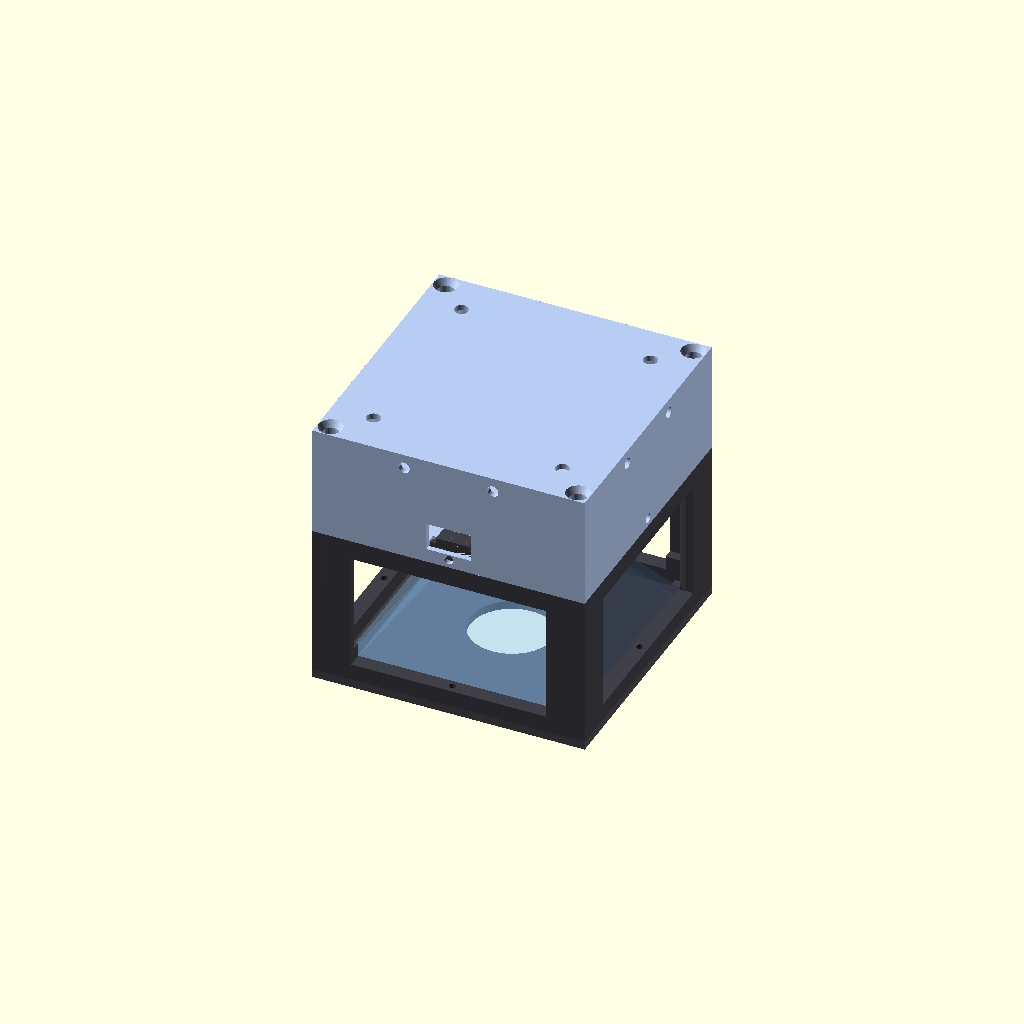
Cell 1: rendered with the file's own defaults.
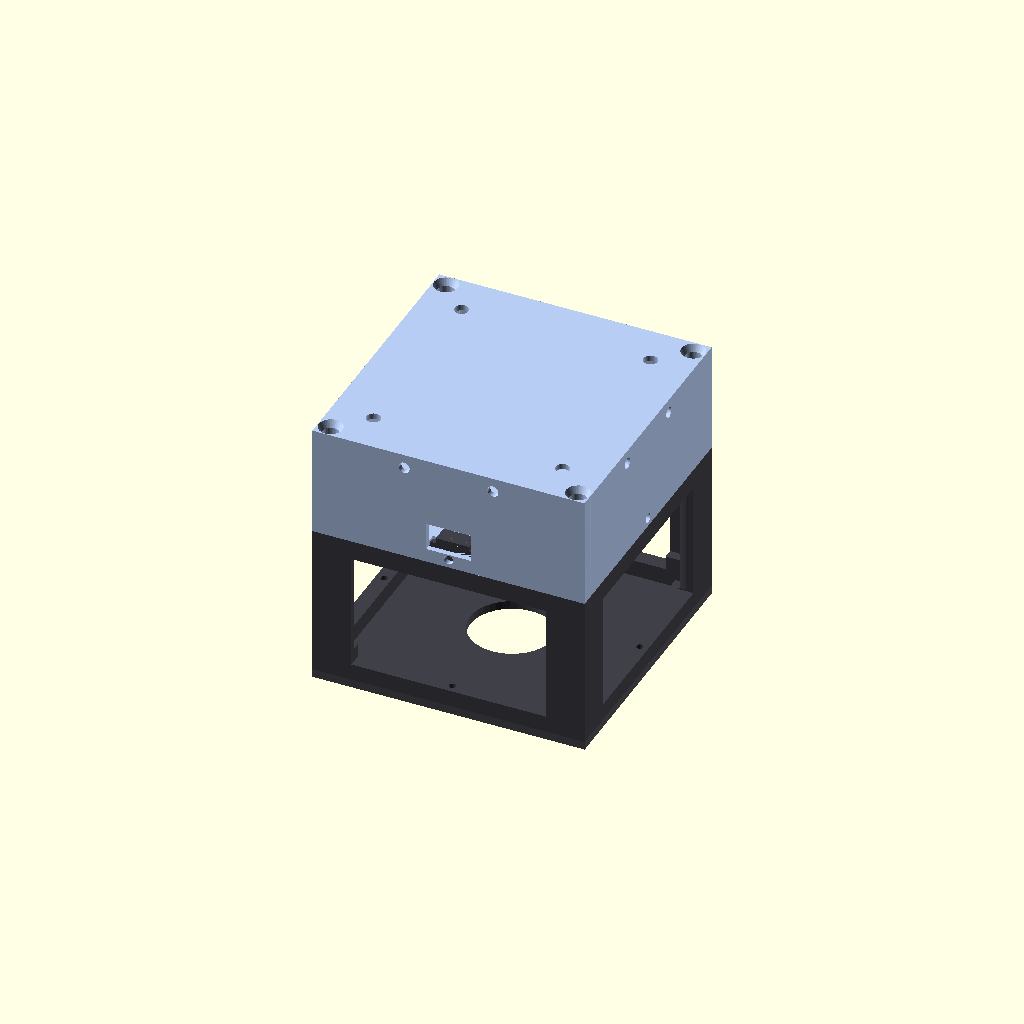
Cell 2: the same model with W_BASE = 170.
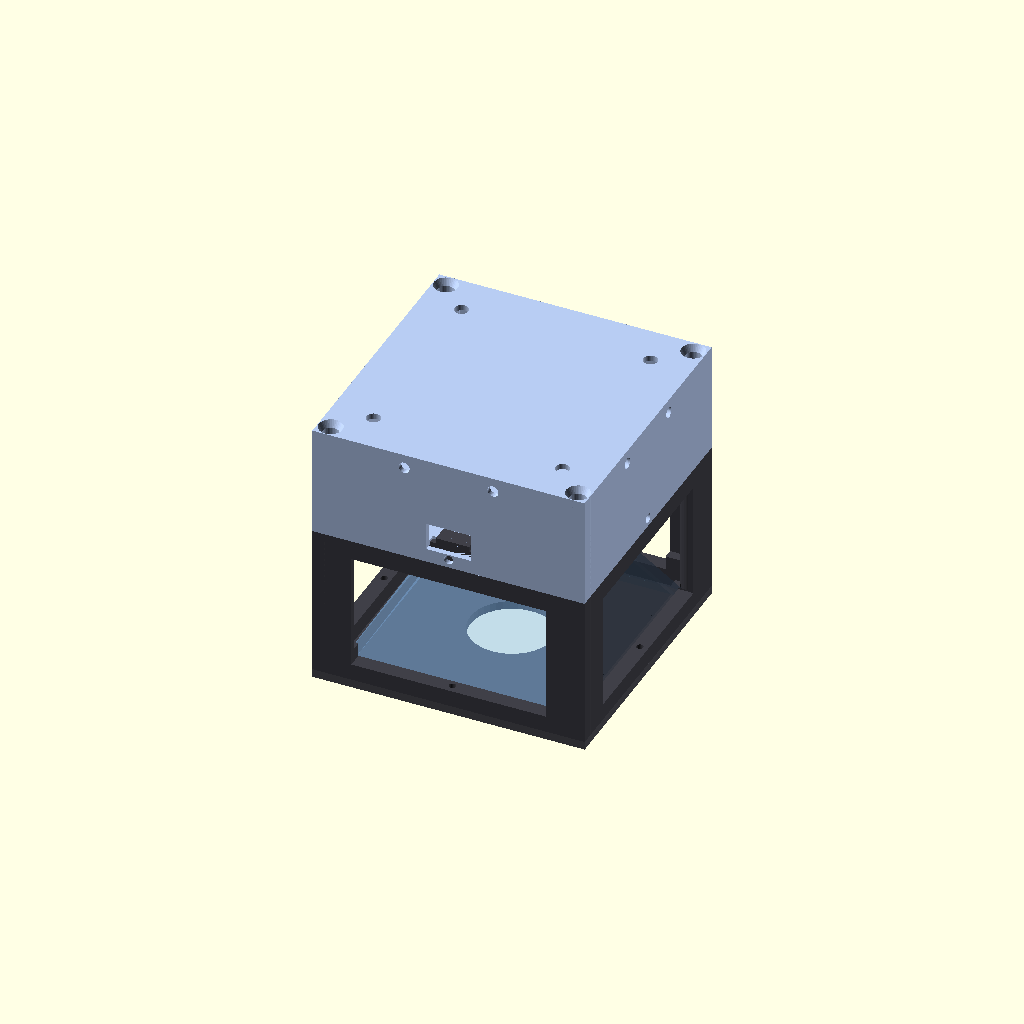
Cell 3: W_TOP = 18 (everything else at default).
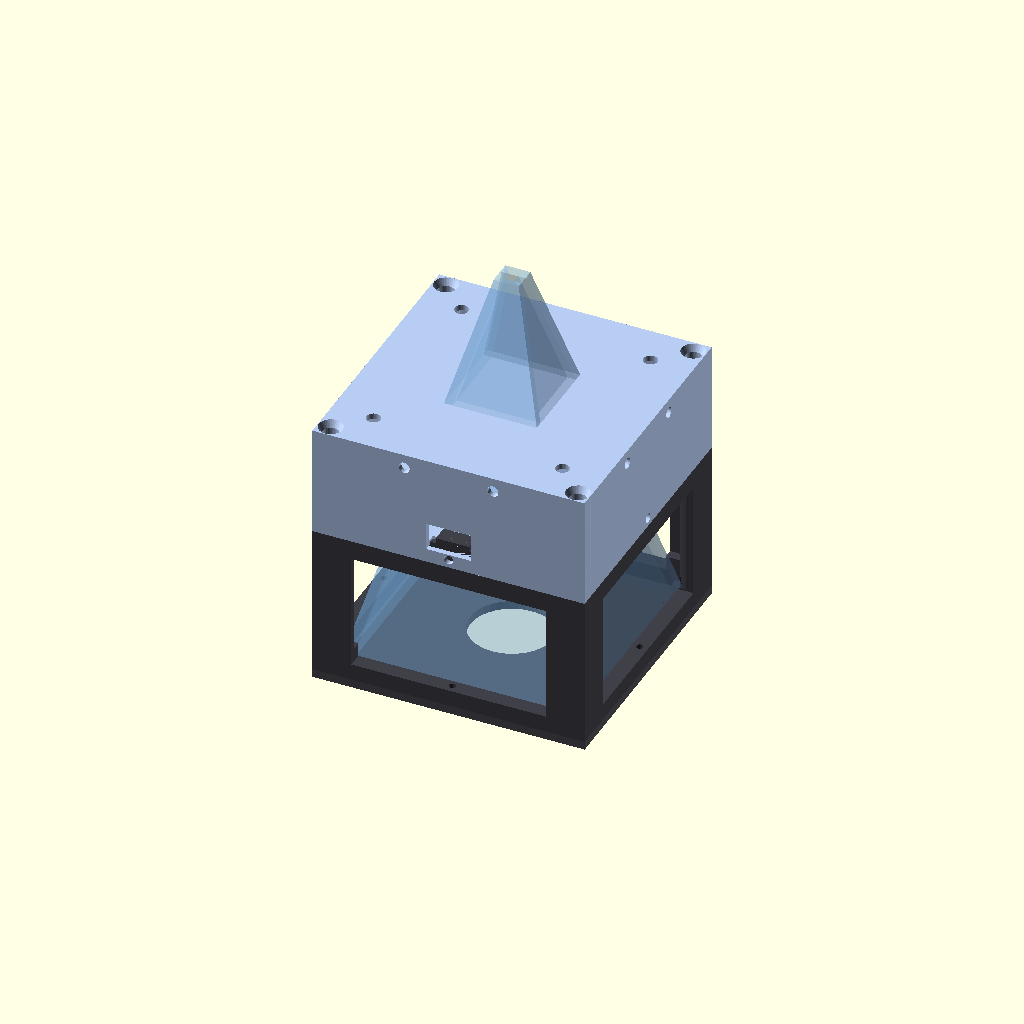
Cell 4 — EDGE set to 150, the other parameters unchanged.
All cells are drawn from one camera (rotation 55°, 0°, 25°, orthographic, colour scheme Cornfield), so only the parameter changes between them.
OpenSCAD source file hardware/HOLOCUBE MODULAR v2.0.scad:
// ============================================================
// HOLOCUBE  —  AMSAT SA BACAR-14 "Skybridge"  —  17 Oct 2026
// 98mm cube. Pepper's Ghost sky-combiner.
// THREE printed parts: PLATE / BODY / LID, 8x M3 self-tappers.
// Rides freely on the train line through 4 corner straws.
//
// FLIES WIDE END DOWN. Camera looks down through the pyramid.
// PRINT PLATE + BODY IN BLACK. PETG if you have it.
// WRAP THE LID ONLY, outside, in space blanket.
// ============================================================

PART = "ALL";   // "ALL" | "PLATE" | "BODY" | "LID" | "LAYOUT"

CELLS   = 1;      // 1 = needs MT3608 boost.  2 = series + 3 diodes.

// ---- perspex (measured) ----
W_BASE  = 85;
W_TOP   = 9;
EDGE    = 75;
PANEL_T = 3;      // <<< MEASURE YOURS

// ---- airframe ----
CUBE    = 98;
WALL    = 2;
PLATE_T = 3;
SPLIT   = 58;
LIP_H   = 6;
RIM_H   = 11;

NADIR_R = 15;     // <<< print spare plates at 12 / 15 / 20
WIN_W   = 70;
WIN_H   = 42;

// ---- corner straws ----
STRAW_C = 44.5;
TUBE_R  = 4.5;
STRAW_R = 3.0;

// ---- screws: 8x M3 self-tapping ----
SCREW_C    = 46;
LIDSCREW_Z = 61;

// ---- internal stack ----
BRKT_Z   = 63;
TROUGH_Z = 82;

// ---- derived ----
DR      = (W_BASE - W_TOP)/2;
H_PLANE = sqrt(EDGE*EDGE - DR*DR);
FRUS_H  = sqrt(H_PLANE*H_PLANE - DR*DR);
SEAT_Z  = PLATE_T;
APEX    = SEAT_Z + FRUS_H;
TILT    = 180 - atan(FRUS_H/DR);
$fn     = 40;

echo(str("face ", atan(FRUS_H/DR), " deg | apex z=", APEX,
         " | cells ", CELLS));

if (PART == "ALL")    { plate(); body(); lid(); pyramid(); }
if (PART == "PLATE")    plate();
if (PART == "BODY")     translate([0,0,-PLATE_T]) body();
if (PART == "LID")      translate([0,0,-SPLIT]) lid();
if (PART == "LAYOUT") {
    translate([-55,-55,0]) plate();
    translate([ 55,-55,0]) translate([0,0,-PLATE_T]) body();
    translate([  0, 55,0]) rotate([180,0,0]) translate([0,0,-CUBE]) lid();
}

// ============================================================
// SHARED
// ============================================================
module pyramid_solid(cl) {
    for (a=[0:90:270]) rotate([0,0,a])
      translate([0, W_BASE/2, SEAT_Z]) rotate([TILT,0,0])
        translate([0,0,-cl])
          linear_extrude(PANEL_T + 2*cl)
            offset(delta=cl)
              polygon([[-W_BASE/2,0],[W_BASE/2,0],
                       [W_TOP/2,H_PLANE],[-W_TOP/2,H_PLANE]]);
}
module pyramid() { color([0.55,0.78,1.0,0.28]) pyramid_solid(0); }

module straw_bores(z0,h) {
    for (x=[-STRAW_C,STRAW_C]) for (y=[-STRAW_C,STRAW_C])
      translate([x,y,z0]) cylinder(h=h, r=STRAW_R);
}

// ============================================================
// PART 1 — BASE PLATE
// ============================================================
module plate() {
  color([0.30,0.30,0.33])
  difference() {
    linear_extrude(PLATE_T) square([CUBE,CUBE], center=true);

    translate([0,0,-1]) cylinder(h=PLATE_T+2, r=NADIR_R);

    // straw bores with lead-in chamfer
    for (x=[-STRAW_C,STRAW_C]) for (y=[-STRAW_C,STRAW_C])
      translate([x,y,-1]) {
          cylinder(h=PLATE_T+2, r=STRAW_R);
          cylinder(h=2.5, r1=STRAW_R+1.5, r2=STRAW_R);
      }

    // screw clearance + countersink (flush underside)
    for (a=[0:90:270]) rotate([0,0,a])
      translate([0,SCREW_C,-1]) {
          cylinder(h=PLATE_T+2, r=1.7);
          cylinder(h=2.7, r1=3.2, r2=1.7);
      }
  }
}

// ============================================================
// PART 2 — BODY
// ============================================================
module body() {
  color([0.25,0.25,0.28])
  difference() {
    union() {
        // walls
        difference() {
            translate([0,0,PLATE_T])
              linear_extrude(SPLIT-PLATE_T) square([CUBE,CUBE], center=true);
            translate([0,0,PLATE_T-1])
              linear_extrude(SPLIT-PLATE_T+2)
                square([CUBE-2*WALL, CUBE-2*WALL], center=true);
        }

        // corner straw tubes
        for (x=[-STRAW_C,STRAW_C]) for (y=[-STRAW_C,STRAW_C])
          translate([x,y,PLATE_T]) cylinder(h=SPLIT-PLATE_T, r=TUBE_R);

        // locating rim: seats the pyramid, carries the plate screws
        translate([0,0,PLATE_T])
          linear_extrude(RIM_H)
            difference() {
                square([94,94], center=true);
                square([87,87], center=true);
            }

        // alignment lip for the lid
        translate([0,0,SPLIT-1])
          linear_extrude(LIP_H+1)
            difference() {
                square([92,92], center=true);
                square([88,88], center=true);
            }

        // bosses for the lid screws, on the inner face of the lip
        for (a=[0:90:270]) rotate([0,0,a])
          translate([0,43,LIDSCREW_Z]) cube([12,6,10], center=true);
    }

    // guarantee clearance around the perspex everywhere
    pyramid_solid(0.6);

    // light windows
    for (a=[0:90:270]) rotate([0,0,a])
      translate([0, CUBE/2, 30]) cube([WIN_W, 12, WIN_H], center=true);

    // plate screw pilots, blind, from below
    for (a=[0:90:270]) rotate([0,0,a])
      translate([0,SCREW_C,PLATE_T-1]) cylinder(h=9, r=1.25);

    // lid screw pilots, horizontal
    for (a=[0:90:270]) rotate([0,0,a])
      translate([0,43,LIDSCREW_Z]) rotate([90,0,0])
        cylinder(h=8, r=1.25, center=true);

    straw_bores(PLATE_T-1, SPLIT+LIP_H);
  }
}

// ============================================================
// PART 3 — LID   (all electronics)
// ============================================================
module lid() {
  color([0.72,0.80,0.95])
  difference() {
    union() {
        difference() {
            translate([0,0,SPLIT])
              linear_extrude(CUBE-SPLIT) square([CUBE,CUBE], center=true);
            translate([0,0,SPLIT])
              linear_extrude(CUBE-SPLIT-WALL)
                square([CUBE-2*WALL, CUBE-2*WALL], center=true);
        }

        for (x=[-STRAW_C,STRAW_C]) for (y=[-STRAW_C,STRAW_C])
          translate([x,y,SPLIT]) cylinder(h=CUBE-SPLIT, r=TUBE_R);

        // pyramid clamp collar — FIT A FOAM PAD ON THE LOWER FACE
        translate([0,0,APEX+0.5])
          difference() {
              cylinder(h=BRKT_Z-APEX-0.5, r1=9, r2=12);
              translate([0,0,-1])
                cylinder(h=BRKT_Z-APEX+1.5, r1=4.3, r2=8.5);
          }

        // camera bracket
        translate([0,0,BRKT_Z]) linear_extrude(2) square([38,50], center=true);
        for (a=[0:90:270]) rotate([0,0,a])
          translate([0,32,BRKT_Z+1]) cube([30,30,2], center=true);

        // 18650 trough(s) with cable-tie slots
        for (i=[0:CELLS-1]) {
          yy = (CELLS==1) ? 28 : (i==0 ? -34 : 34);
          translate([0,yy,TROUGH_Z]) {
            difference() {
                cube([68,22,20], center=true);
                rotate([0,90,0]) cylinder(h=70, r=9.4, center=true);
                translate([0,0,8]) cube([70,18,10], center=true);
            }
            for (dx=[-22,22]) translate([dx,0,0])
              difference() {
                  cube([4,26,20], center=true);
                  cube([6,22,22], center=true);
              }
          }
        }

        // NRF24 slot
        for (dx=[-2,2])
          translate([32+dx,-16,74]) cube([1.6,30,16], center=true);

        // wiring loom anchors
        for (a=[0:90:270]) rotate([0,0,a])
          translate([44,20,SPLIT+2]) cube([4,3,10], center=true);
    }

    straw_bores(SPLIT-1, CUBE-SPLIT+2);

    // straw lead-in at the top exit
    for (x=[-STRAW_C,STRAW_C]) for (y=[-STRAW_C,STRAW_C])
      translate([x,y,CUBE-2.5]) cylinder(h=3, r1=STRAW_R, r2=STRAW_R+1.5);

    // lens bore through bracket
    translate([0,0,BRKT_Z-1]) cylinder(h=5, r=9);

    // lid screw clearance, horizontal (pan-head, sits proud)
    for (a=[0:90:270]) rotate([0,0,a])
      translate([0,CUBE/2+1,LIDSCREW_Z]) rotate([90,0,0])
        cylinder(h=9, r=1.7);

    // keyring / safety tether holes
    for (x=[-34,34]) for (y=[-34,34])
      translate([x,y,CUBE-12]) cylinder(h=14, r=2.5);

    // pressure vents
    for (a=[0:90:270]) rotate([0,0,a])
      for (x=[-16,16])
        translate([x, CUBE/2, 93]) rotate([90,0,0])
          cylinder(h=12, r=2, center=true);

    // arming switch port
    translate([0,-CUBE/2,68]) cube([16,10,10], center=true);
  }
}
Customizer parameters (derived from the source; name, type, default, range or options):
PART: string, default "ALL"
CELLS: number, default 1
W_BASE: number, default 85
W_TOP: number, default 9
EDGE: number, default 75
PANEL_T: number, default 3
CUBE: number, default 98
WALL: number, default 2
PLATE_T: number, default 3
SPLIT: number, default 58
LIP_H: number, default 6
RIM_H: number, default 11
NADIR_R: number, default 15
WIN_W: number, default 70
WIN_H: number, default 42
STRAW_C: number, default 44.5
TUBE_R: number, default 4.5
STRAW_R: number, default 3
SCREW_C: number, default 46
LIDSCREW_Z: number, default 61
BRKT_Z: number, default 63
TROUGH_Z: number, default 82
